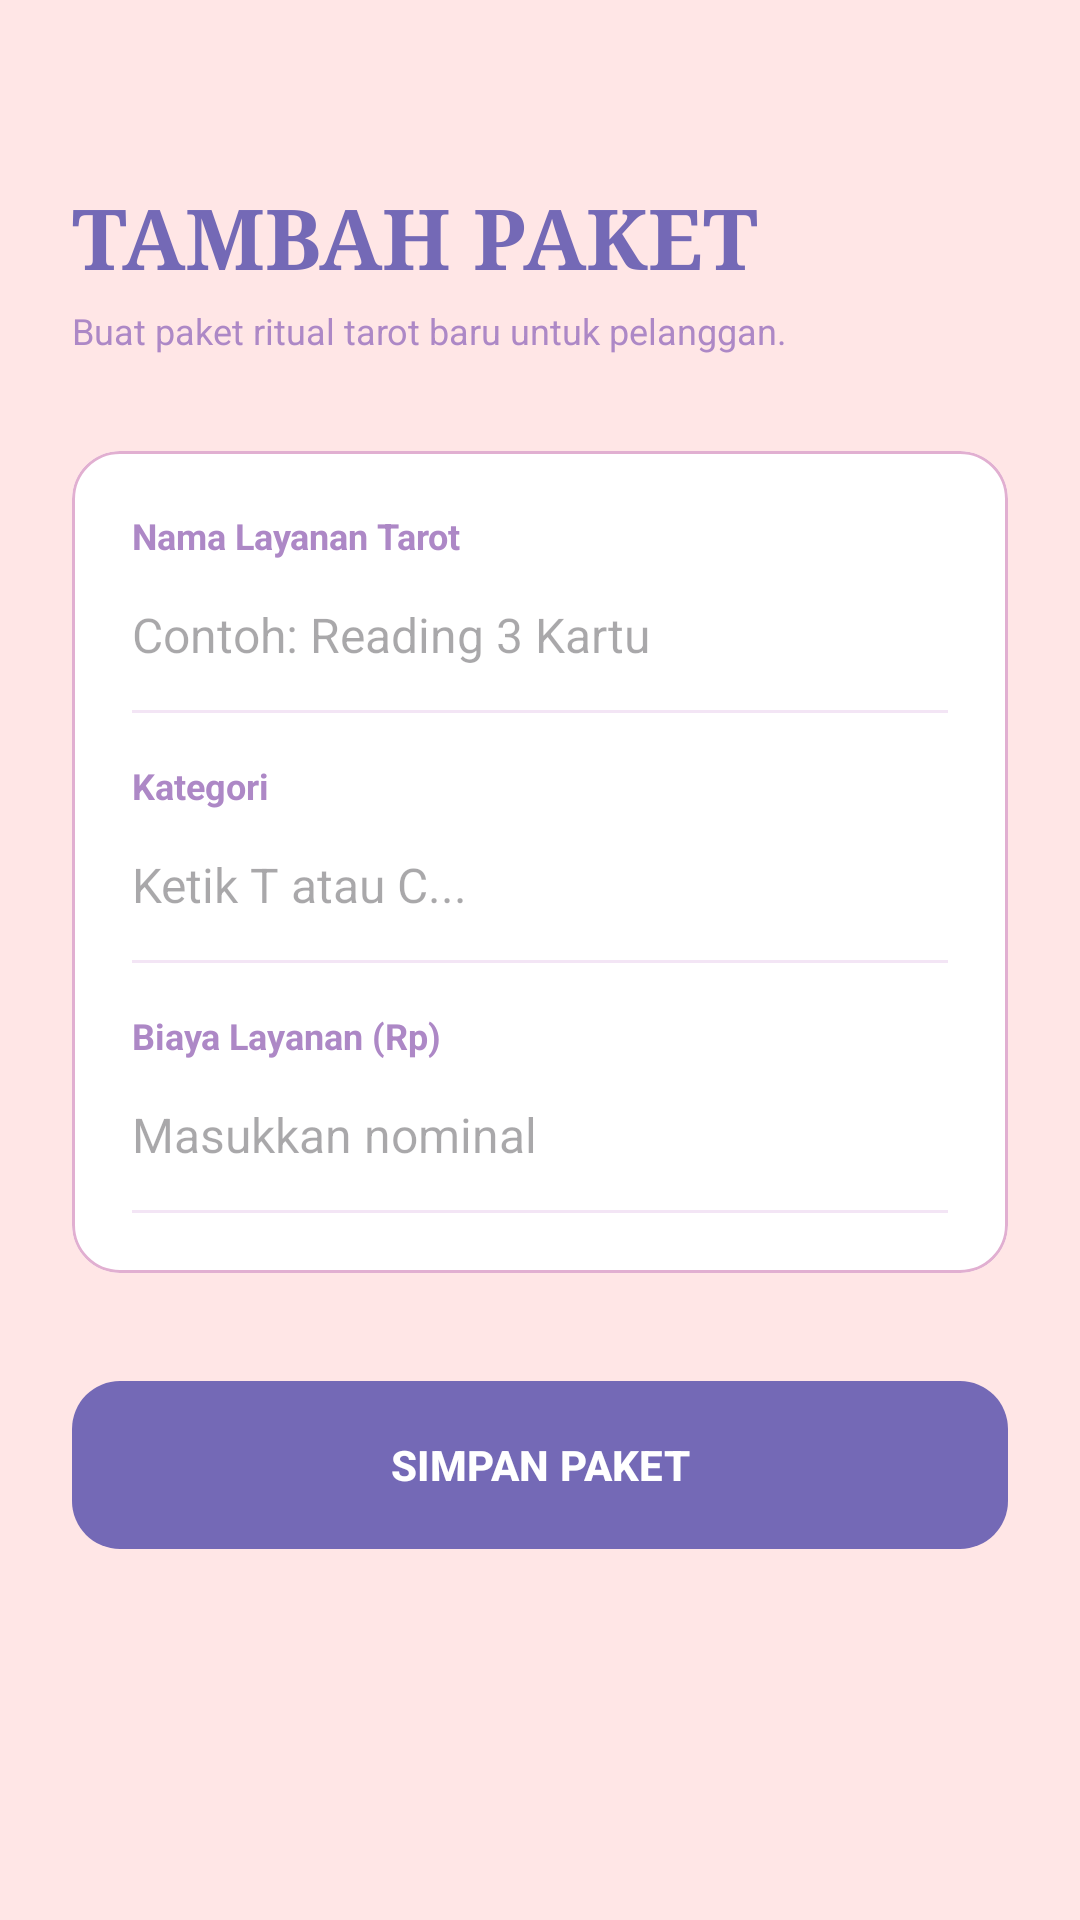

Produce the Android XML layout that renders to this screen, including the resource entries it uses.
<!-- AndroidManifest.xml: application theme Theme.Tarot -->
<!-- res/layout/activity_add_tarot.xml -->
<?xml version="1.0" encoding="utf-8"?>
<LinearLayout xmlns:android="http://schemas.android.com/apk/res/android"
    xmlns:app="http://schemas.android.com/apk/res-auto"
    android:layout_width="match_parent"
    android:layout_height="match_parent"
    android:background="#FFE6E6"
    android:orientation="vertical"
    android:padding="24dp">

    <TextView
        android:layout_width="wrap_content"
        android:layout_height="wrap_content"
        android:layout_marginTop="36dp"
        android:fontFamily="serif"
        android:text="TAMBAH PAKET"
        android:textColor="#7469B6"
        android:textSize="28sp"
        android:textStyle="bold" />

    <TextView
        android:layout_width="match_parent"
        android:layout_height="wrap_content"
        android:layout_marginTop="4dp"
        android:text="Buat paket ritual tarot baru untuk pelanggan."
        android:textColor="#AD88C6"
        android:textSize="12sp" />

    <com.google.android.material.card.MaterialCardView
        android:layout_width="match_parent"
        android:layout_height="wrap_content"
        android:layout_marginTop="32dp"
        app:cardBackgroundColor="#FFFFFF"
        app:cardCornerRadius="16dp"
        app:cardElevation="0dp"
        app:strokeColor="#E1AFD1"
        app:strokeWidth="1dp">

        <LinearLayout
            android:layout_width="match_parent"
            android:layout_height="wrap_content"
            android:orientation="vertical"
            android:padding="20dp">

            <TextView
                android:layout_width="wrap_content"
                android:layout_height="wrap_content"
                android:text="Nama Layanan Tarot"
                android:textColor="#AD88C6"
                android:textSize="12sp"
                android:textStyle="bold" />
            <EditText
                android:id="@+id/etTarotName"
                android:layout_width="match_parent"
                android:layout_height="50dp"
                android:background="@android:color/transparent"
                android:hint="Contoh: Reading 3 Kartu"
                android:inputType="textCapWords"
                android:textColor="#251819"
                android:textSize="16sp" />
            <View android:layout_width="match_parent" android:layout_height="1dp" android:background="#F3E5F5" />

            <TextView
                android:layout_width="wrap_content"
                android:layout_height="wrap_content"
                android:layout_marginTop="16dp"
                android:text="Kategori"
                android:textColor="#AD88C6"
                android:textSize="12sp"
                android:textStyle="bold" />
            <AutoCompleteTextView
                android:id="@+id/actvCategory"
                android:layout_width="match_parent"
                android:layout_height="50dp"
                android:background="@android:color/transparent"
                android:hint="Ketik T atau C..."
                android:completionThreshold="1"
                android:textColor="#251819"
                android:textSize="16sp" />
            <View android:layout_width="match_parent" android:layout_height="1dp" android:background="#F3E5F5" />

            <TextView
                android:layout_width="wrap_content"
                android:layout_height="wrap_content"
                android:layout_marginTop="16dp"
                android:text="Biaya Layanan (Rp)"
                android:textColor="#AD88C6"
                android:textSize="12sp"
                android:textStyle="bold" />
            <EditText
                android:id="@+id/etTarotPrice"
                android:layout_width="match_parent"
                android:layout_height="50dp"
                android:background="@android:color/transparent"
                android:hint="Masukkan nominal"
                android:inputType="number"
                android:textColor="#251819"
                android:textSize="16sp" />
            <View android:layout_width="match_parent" android:layout_height="1dp" android:background="#F3E5F5" />

        </LinearLayout>
    </com.google.android.material.card.MaterialCardView>

    <com.google.android.material.button.MaterialButton
        android:id="@+id/btnSaveTarot"
        android:layout_width="match_parent"
        android:layout_height="64dp"
        android:layout_marginTop="32dp"
        android:text="SIMPAN PAKET"
        android:textStyle="bold"
        app:backgroundTint="#7469B6"
        app:cornerRadius="16dp" />

</LinearLayout>
<!-- resources referenced by this layout -->
<resources>
  <style name="Theme.Tarot" parent="Base.Theme.Tarot" />
  <style name="Base.Theme.Tarot" parent="Theme.Material3.DayNight.NoActionBar">
          <item name="colorPrimary">#7469B6</item>
          <item name="colorOnPrimary">#FFFFFF</item>
          <item name="colorPrimaryContainer">#F3E5F5</item>
  
          <item name="android:windowBackground">#FFE6E6</item>
  
          <item name="android:statusBarColor">#7469B6</item>
          <item name="android:windowLightStatusBar">false</item>
  
          <item name="android:editTextColor">#251819</item>
          <item name="android:textColorPrimary">#251819</item>
  
          <item name="searchViewStyle">@style/TarotSearchViewStyle</item>
      </style>
  <style name="TarotSearchViewStyle" parent="Widget.AppCompat.SearchView">
          <item name="queryBackground">@null</item>
          <item name="android:editTextColor">#251819</item>
          <item name="android:textColor">#251819</item>
          <item name="android:textColorHint">#AD88C6</item>
          <item name="android:textCursorDrawable">@null</item>
      </style>
</resources>
